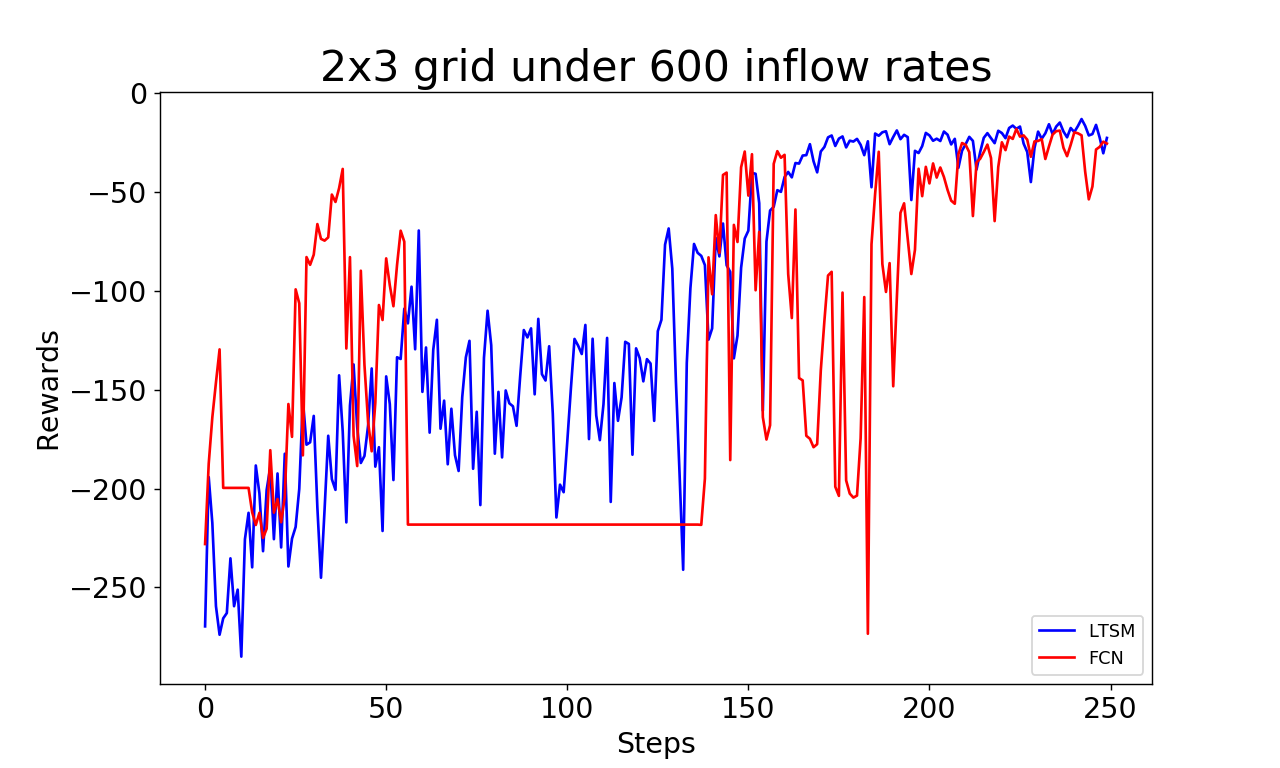

Data behind this chart, as committed beside it:
Wall time, Step, Value
1590128820, 6, -269.8
1590129017, 19, -222.3
1590129107, 25, -217.3
1590129394, 41, -170.3
1590129426, 43, -194.2
1590129471, 46, -150.8
1590129634, 54, -195
1590129677, 57, -210.8
1590129904, 72, -217.4
1590129949, 75, -211.2
1590130313, 95, -281.4
1590130493, 103, -258
1590130555, 107, -259.6
1590130908, 127, -219.3
1590131113, 140, -270.1
1590131335, 151, -250.1
1590131409, 156, -274
1590131453, 159, -262
1590131595, 168, -268
1590131804, 179, -247.7
1590131881, 184, -265.7
1590131912, 186, -264.8
1590131928, 187, -258.2
1590131992, 191, -273.3
1590132119, 199, -263
1590132311, 208, -257.4
1590132388, 213, -260.5
1590132560, 224, -221.9
1590132695, 230, -235.3
1590132769, 235, -218.8
1590132989, 250, -266.1
1590133118, 256, -247.4
1590133190, 261, -259.6
1590133292, 268, -253.8
1590133349, 272, -247.7
1590133378, 274, -251.7
1590133696, 293, -251.2
1590133768, 298, -252.3
1590133898, 304, -255.5
1590133971, 309, -255.9
1590134000, 311, -285.1
1590134112, 319, -281.4
1590134327, 331, -215.8
1590134451, 340, -217.5
1590134557, 348, -225.7
1590134816, 364, -237.3
1590134870, 368, -205.1
1590135052, 378, -205.3
1590135692, 422, -212.3
1590135707, 423, -226.6
1590135987, 440, -236.9
1590136016, 442, -251.4
1590136030, 443, -239.9
1590136074, 446, -250.3
1590136333, 461, -241.4
1590136377, 464, -230.6
1590136391, 465, -188.3
1590136535, 475, -213.9
1590136812, 492, -194.2
1590136842, 494, -188.8
... 940 more rows
